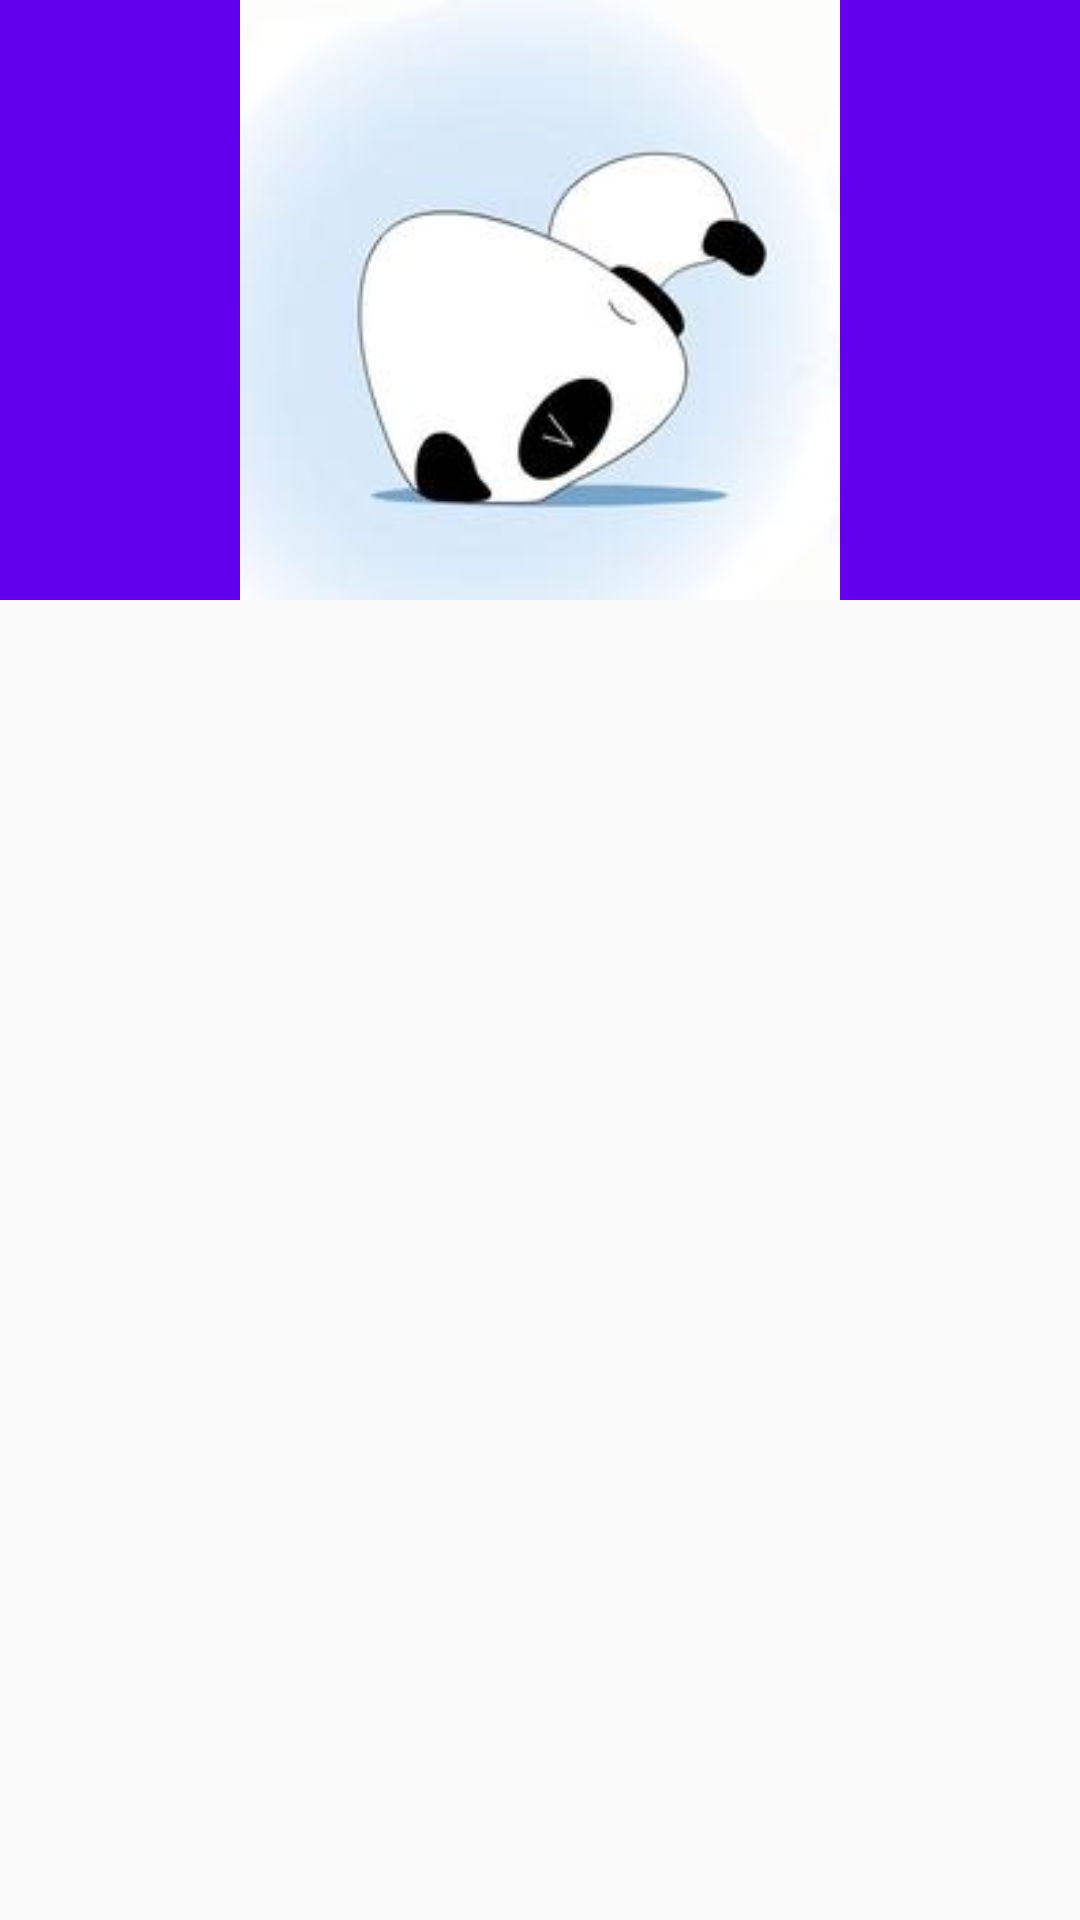

Write the Android layout XML for this screen, with the resource values it uses.
<!-- AndroidManifest.xml: activity theme AppTheme.NoActionBar -->
<!-- res/layout/activity_base_coordinator_layout.xml -->
<?xml version="1.0" encoding="utf-8"?>
<android.support.design.widget.CoordinatorLayout xmlns:android="http://schemas.android.com/apk/res/android"
    xmlns:app="http://schemas.android.com/apk/res-auto"
    xmlns:tools="http://schemas.android.com/tools"
    android:id="@+id/activity_base_coordinator_layout"
    android:layout_width="match_parent"
    android:layout_height="match_parent"
    tools:context="md.tx.materialdesigndemo.complexCoordinatorLayout.BaseCoordinatorLayoutActivity">


    <android.support.design.widget.AppBarLayout
        android:layout_width="match_parent"
        android:layout_height="200dp"
        android:theme="@style/ThemeOverlay.AppCompat.Dark.ActionBar">

        <android.support.design.widget.CollapsingToolbarLayout
            android:id="@+id/collapsingToolbarLayout"
            android:layout_width="match_parent"
            android:layout_height="match_parent"
            android:fitsSystemWindows="true"
            app:contentScrim="?attr/colorPrimary"
            app:expandedTitleMarginEnd="64dp"
            app:expandedTitleMarginStart="48dp"
            app:layout_scrollFlags="scroll|exitUntilCollapsed">

            <ImageView
                android:id="@+id/iv_book_image"
                android:layout_width="match_parent"
                android:layout_height="wrap_content"
                android:fitsSystemWindows="true"
                android:scaleType="centerInside"
                android:src="@drawable/bg_head"
                android:transitionName="transition_book_img"
                app:layout_collapseMode="parallax"
                app:layout_collapseParallaxMultiplier="0.7" />

            <android.support.v7.widget.Toolbar
                android:id="@+id/toolbar"
                android:layout_width="match_parent"
                android:layout_height="?attr/actionBarSize"
                app:layout_collapseMode="pin"
                app:popupTheme="@style/ThemeOverlay.AppCompat.Light" />

        </android.support.design.widget.CollapsingToolbarLayout>
    </android.support.design.widget.AppBarLayout>

    <LinearLayout
        android:layout_width="match_parent"
        android:layout_height="match_parent"
        android:orientation="vertical"
        app:layout_behavior="@string/appbar_scrolling_view_behavior">

        <LinearLayout
            android:layout_width="match_parent"
            android:layout_height="wrap_content"
            android:orientation="vertical"
            android:padding="10dp">

            <LinearLayout
                android:layout_width="match_parent"
                android:layout_height="wrap_content"
                android:orientation="horizontal">

                <TextView
                    android:id="@+id/tv_title"
                    android:layout_width="wrap_content"
                    android:layout_height="wrap_content"
                    android:textColor="#292929"
                    android:textSize="18sp" />

                <TextView
                    android:id="@+id/tv_rating"
                    android:layout_width="wrap_content"
                    android:layout_height="wrap_content"
                    android:layout_marginLeft="5dp"
                    android:layout_marginTop="2dp"
                    android:textColor="#FF6347"
                    android:textSize="14sp" />
            </LinearLayout>

            <TextView
                android:id="@+id/tv_msg"
                android:layout_width="wrap_content"
                android:layout_height="wrap_content"
                android:layout_marginTop="2dp"
                android:textColor="#575757"
                android:textSize="12sp" />
        </LinearLayout>

        <android.support.design.widget.TabLayout
            android:id="@+id/sliding_tabs"
            android:layout_width="match_parent"
            android:layout_height="wrap_content"
            app:tabGravity="fill"
            app:tabMode="scrollable" />

        <android.support.v4.view.ViewPager
            android:id="@+id/viewpager"
            android:layout_width="match_parent"
            android:layout_height="match_parent" />
    </LinearLayout>

</android.support.design.widget.CoordinatorLayout>
<!-- resources referenced by this layout -->
<resources>
  <!-- drawable bg_head: jpg bitmap (drawable, 4446 bytes) -->
  <style name="AppTheme.NoActionBar">
          <item name="windowActionBar">false</item>
          <item name="windowNoTitle">true</item>
      </style>
</resources>
